Photos from the image-classification dataset "fruits-360" in the GitHub repository sjeanat3/Apple_Identification. Its 6 classes are: apple braeburn, apple crimson snow, apple golden, apple granny smith, apple pink lady, apple red delicious.

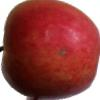
Label: apple crimson snow

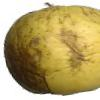
Label: apple golden

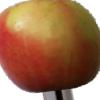
Label: apple pink lady

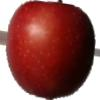
Label: apple braeburn

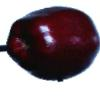
Label: apple red delicious

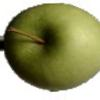
Label: apple granny smith
